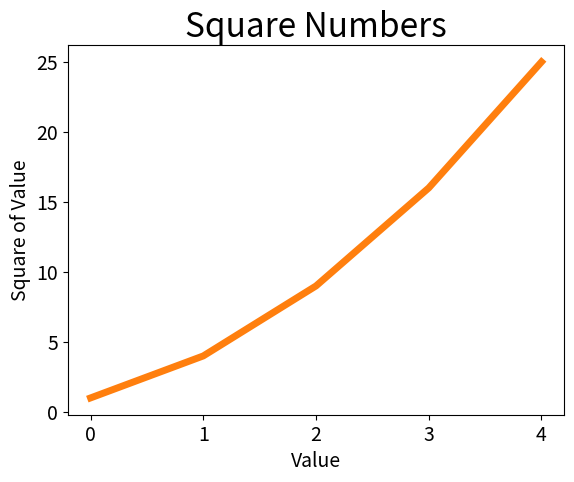

Write the Python code that produced this figure.
import matplotlib
import matplotlib.pyplot as plt
squares = [1, 4, 9, 16, 25]
plt.plot(squares)
plt.show()

squares = [1, 4, 9, 16, 25]
plt.plot(squares, linewidth=5)
# Set chart title and label axes.
plt.title("Square Numbers", fontsize=24)
plt.xlabel("Value", fontsize=14)
plt.ylabel("Square of Value", fontsize=14)
# Set size of tick labels.
plt.tick_params(axis='both', labelsize=14)
plt.show()